Labelled photos from "data", an image-classification folder in KyklyMachine/Coins-mint. The possible labels are: 1 chervonets 1923, 1 kopek 1924 to 1925, 1 kopek 1926 to 1935, 1 kopek 1935 to 1936, 1 kopek 1937 to 1946, 1 kopek 1948 to 1956, 1 kopek 1957, 1 kopek 1958, 1 kopek 1961 to 1991, 1 poltinnik 1924 to 1927, 1 ruble 1921 to 1922, 1 ruble 1924, 1 ruble 1958, 1 ruble 1961, 1 ruble 1964 to 1991, 1 ruble 1991, 10 kopeks 1921 to 1923, 10 kopeks 1924 to 1931, 10 kopeks 1931 to 1934, 10 kopeks 1935 to 1936, 10 kopeks 1937 to 1946, 10 kopeks 1948 to 1956, 10 kopeks 1957, 10 kopeks 1958, 10 kopeks 1961 to 1991, 10 rubles 1991 to 1992, 15 kopeks 1921 to 1923, 15 kopeks 1924 to 1931, 15 kopeks 1931 to 1934, 15 kopeks 1935 to 1936, 15 kopeks 1937 to 1946, 15 kopeks 1948 to 1956, 15 kopeks 1957, 15 kopeks 1958, 15 kopeks 1961 to 1991, 2 kopeks 1924 to 1925, 2 kopeks 1926 to 1935, 2 kopeks 1935 to 1936, 2 kopeks 1937 to 1946, 2 kopeks 1948 to 1956, 2 kopeks 1957, 2 kopeks 1958, 2 kopeks 1961 to 1991, 20 kopeks 1921 to 1923, 20 kopeks 1924 to 1931, 20 kopeks 1931 to 1934, 20 kopeks 1935 to 1936, 20 kopeks 1937 to 1946, 20 kopeks 1948 to 1956, 20 kopeks 1957, 20 kopeks 1961 to 1991, 3 kopeks 1924, 3 kopeks 1926 to 1935, 3 kopeks 1935 to 1936, 3 kopeks 1937 to 1946, 3 kopeks 1948 to 1956, 3 kopeks 1957, 3 kopeks 1958, 3 kopeks 1961 to 1991, 5 kopeks 1924, 5 kopeks 1926 to 1935, 5 kopeks 1935 to 1936, 5 kopeks 1937 to 1946, 5 kopeks 1948 to 1956, 5 kopeks 1957, 5 kopeks 1958, 5 kopeks 1961 to 1991, 5 rubles 1991, 50 kopeks 1921 to 1922, 50 kopeks 1961, 50 kopeks 1964 to 1991, 50 kopeks 1991, half kopek 1925 to 1928.

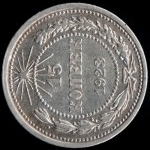
Label: 15 kopeks 1921 to 1923

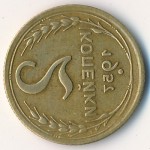
Label: 2 kopeks 1957

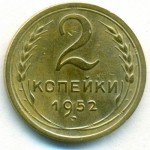
Label: 2 kopeks 1948 to 1956

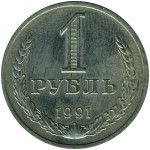
Label: 1 ruble 1964 to 1991

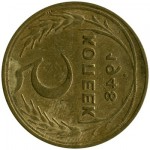
Label: 5 kopeks 1948 to 1956

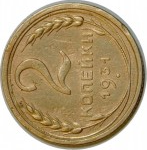
Label: 2 kopeks 1926 to 1935
